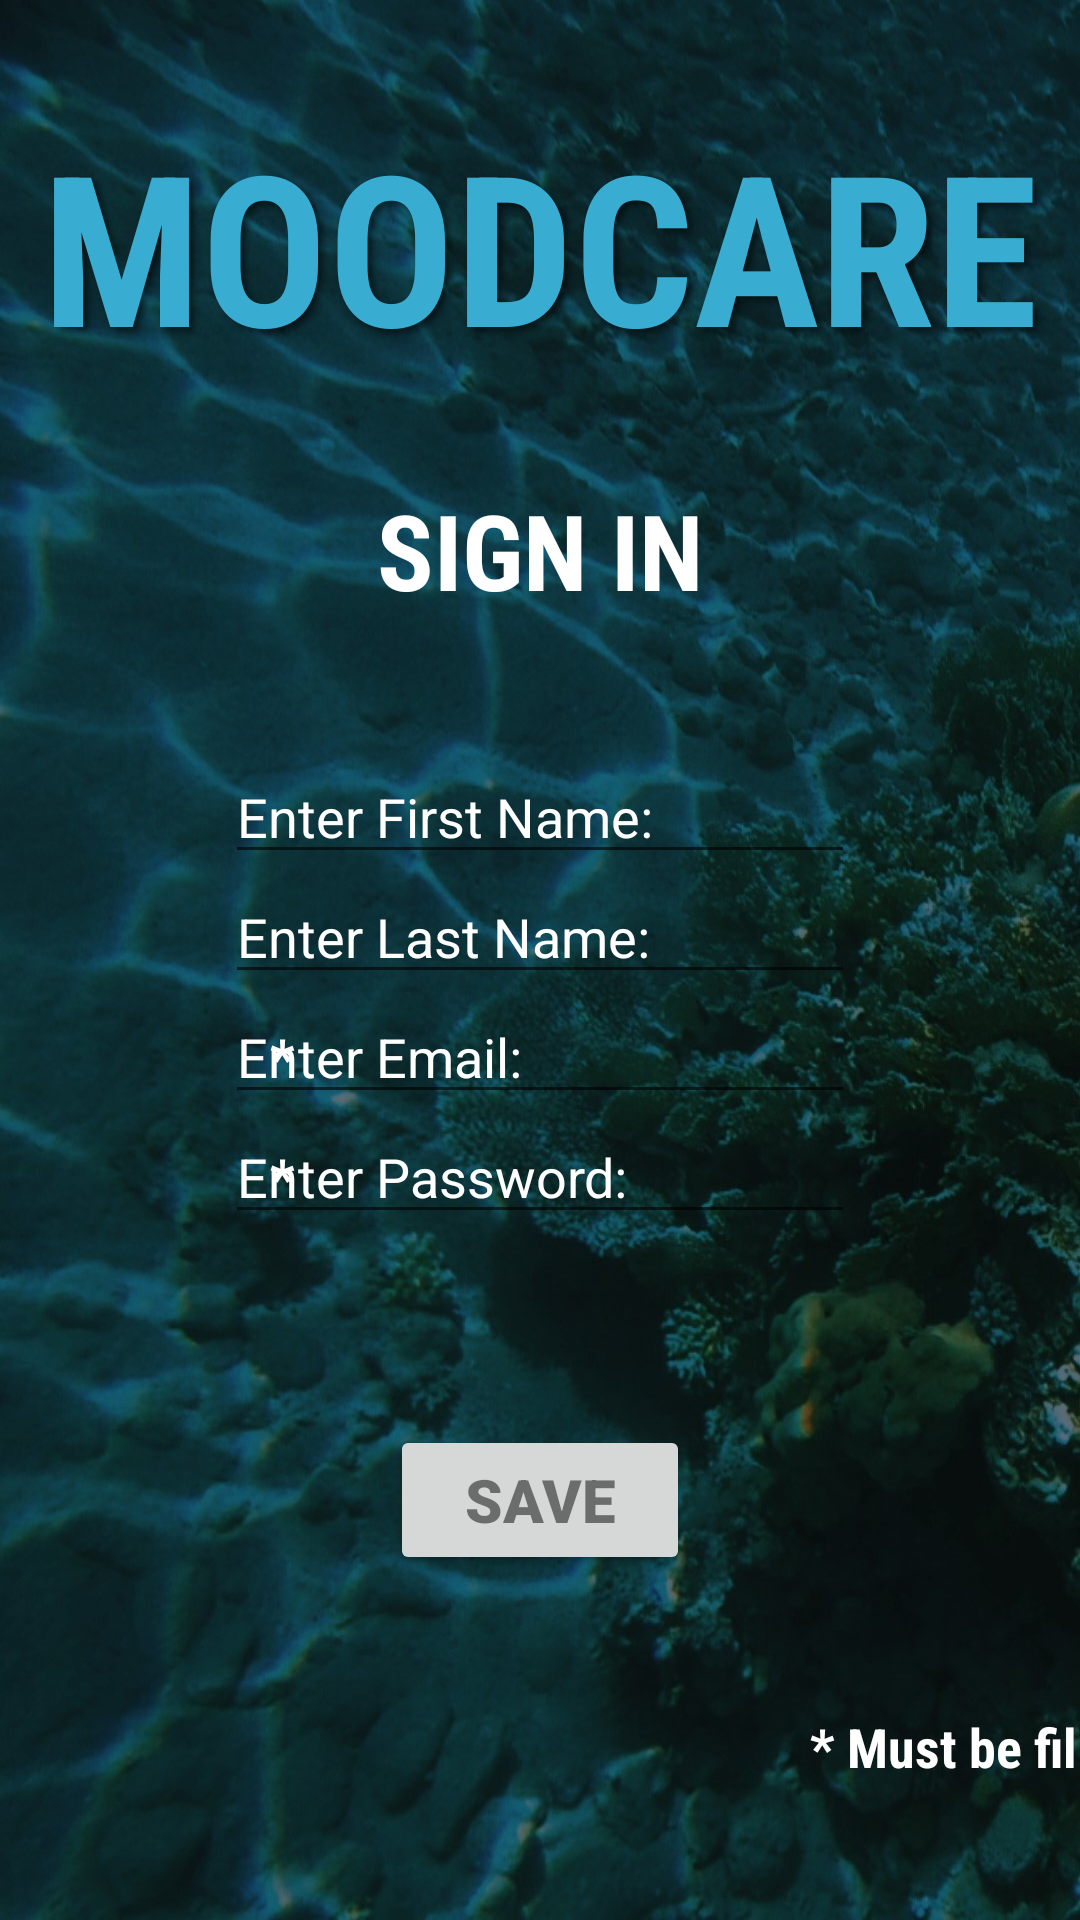

Here is an Android app screen rendered from its layout file. Give the layout XML and the strings, colors and styles it references.
<!-- AndroidManifest.xml: application theme AppTheme -->
<!-- res/layout/fragment_signin.xml -->
<?xml version="1.0" encoding="utf-8"?>
<FrameLayout xmlns:android="http://schemas.android.com/apk/res/android"
    xmlns:tools="http://schemas.android.com/tools"
    android:layout_width="match_parent"
    android:layout_height="match_parent"
    android:visibility="visible"
    android:background="@drawable/sea"
    tools:context=".Fragments_SignLogRes.SignIn"
    tools:visibility="visible">

    <TextView
        android:id="@+id/text1"
        android:layout_width="match_parent"
        android:layout_marginTop="35dp"
        android:layout_height="80dp"
        android:fontFamily="sans-serif-condensed"
        android:gravity="center_horizontal"
        android:shadowColor="@color/colorBlack"
        android:shadowDx="5"
        android:shadowDy="5"
        android:shadowRadius="6"
        android:textColor="@color/colorLightBlue"
        android:text="@string/moodcare"
        android:textAlignment="center"
        android:textSize="70sp"
        android:textStyle="bold" />

    <TextView
        android:id="@+id/text2"
        android:layout_width="match_parent"
        android:layout_height="50dp"
        android:layout_marginTop="160dp"
        android:fontFamily="sans-serif-condensed"
        android:gravity="center_horizontal"
        android:shadowDx="5"
        android:shadowDy="5"
        android:shadowRadius="6"
        android:text="@string/sign"
        android:textColor="@color/colorWhite"
        android:textAlignment="center"
        android:textSize="35sp"
        android:textStyle="bold" />

    <EditText
        android:id="@+id/firstName"
        android:layout_width="wrap_content"
        android:layout_height="wrap_content"
        android:layout_marginTop="250dp"
        android:textColor="@color/colorWhite"
        android:textColorHint="@color/colorWhite"
        android:layout_gravity="center_horizontal"
        android:autofillHints=""
        android:hint="@string/enter_firstName"
        android:ems="10"
        android:inputType="textPersonName" />

    <EditText
        android:id="@+id/lastName"
        android:layout_width="wrap_content"
        android:layout_height="wrap_content"
        android:layout_marginTop="290dp"
        android:textColor="@color/colorWhite"
        android:textColorHint="@color/colorWhite"
        android:layout_gravity="center_horizontal"
        android:autofillHints=""
        android:hint="@string/enter_lastName"
        android:ems="10"
        android:inputType="textPersonName" />

    <TextView
        android:id="@+id/text3"
        android:layout_width="match_parent"
        android:layout_height="50dp"
        android:layout_marginTop="340dp"
        android:textColor="@color/colorWhite"
        android:fontFamily="sans-serif-condensed"
        android:layout_marginLeft="90dp"
        android:shadowDx="5"
        android:shadowDy="5"
        android:shadowRadius="6"
        android:text="@string/star"
        android:textSize="18sp"
        android:textStyle="bold"
        android:layout_marginStart="90dp" />

    <EditText
        android:id="@+id/email"
        android:layout_width="wrap_content"
        android:layout_height="wrap_content"
        android:layout_marginTop="330dp"
        android:textColor="@color/colorWhite"
        android:textColorHint="@color/colorWhite"
        android:layout_gravity="center_horizontal"
        android:autofillHints=""
        android:hint="@string/enter_email"
        android:ems="10"
        android:inputType="textEmailAddress" />

    <TextView
        android:id="@+id/text4"
        android:layout_width="match_parent"
        android:layout_height="50dp"
        android:layout_marginTop="380dp"
        android:fontFamily="sans-serif-condensed"
        android:layout_marginLeft="90dp"
        android:shadowDx="5"
        android:shadowDy="5"
        android:shadowRadius="6"
        android:text="@string/star"
        android:textColor="@color/colorWhite"
        android:textSize="18sp"
        android:textStyle="bold"
        android:layout_marginStart="90dp" />

    <EditText
        android:id="@+id/password"
        android:layout_width="wrap_content"
        android:layout_height="wrap_content"
        android:layout_marginTop="370dp"
        android:textColor="@color/colorWhite"
        android:textColorHint="@color/colorWhite"
        android:layout_gravity="center_horizontal"
        android:autofillHints=""
        android:hint="@string/enter_password"
        android:ems="10"
        android:inputType="textPassword" />

    <TextView
        android:id="@+id/text6"
        android:layout_width="140dp"
        android:layout_height="30dp"
        android:layout_marginTop="570dp"
        android:fontFamily="sans-serif-condensed"
        android:layout_marginLeft="270dp"
        android:text="@string/starMust"
        android:textColor="@color/colorWhite"
        android:textSize="18sp"
        android:textStyle="bold"
        android:layout_marginStart="270dp" />

    <Button
        android:id="@+id/save"
        android:layout_width="100dp"
        android:layout_height="50dp"
        android:layout_gravity="center"
        android:fontFamily="sans-serif-black"
        android:shadowDx="5"
        android:layout_marginTop="180dp"
        android:shadowDy="5"
        android:shadowRadius="6"
        android:text="@string/save_button"
        android:textColor="@color/colorBlack"
        android:textSize="20sp"
        android:textStyle="bold" />

    <ProgressBar
        android:id="@+id/progressBar"
        style="?android:attr/progressBarStyle"
        android:layout_width="wrap_content"
        android:layout_height="wrap_content"
        android:layout_gravity="center"
        android:layout_marginTop="250dp"
        android:visibility="invisible" />

</FrameLayout>
<!-- resources referenced by this layout -->
<resources>
  <color name="colorBlack">#7F000000</color>
  <color name="colorLightBlue">#39add1</color>
  <color name="colorWhite">#FFFFFF</color>
  <!-- drawable sea: jpg bitmap (drawable-v24, 199475 bytes) -->
  <string name="enter_email">Enter Email:</string>
  <string name="enter_firstName">Enter First Name:</string>
  <string name="enter_lastName">Enter Last Name:</string>
  <string name="enter_password">Enter Password:</string>
  <string name="moodcare">MOODCARE</string>
  <string name="save_button">SAVE</string>
  <string name="sign">SIGN IN</string>
  <string name="star">*</string>
  <string name="starMust">* Must be filled.</string>
  <style name="AppTheme" parent="Theme.AppCompat.Light.NoActionBar">
          
          <item name="colorPrimary">@color/colorLightBlue</item>
          <item name="colorPrimaryDark">@color/colorBlack</item>
          <item name="colorAccent">@color/colorBlack</item>
      </style>
</resources>
